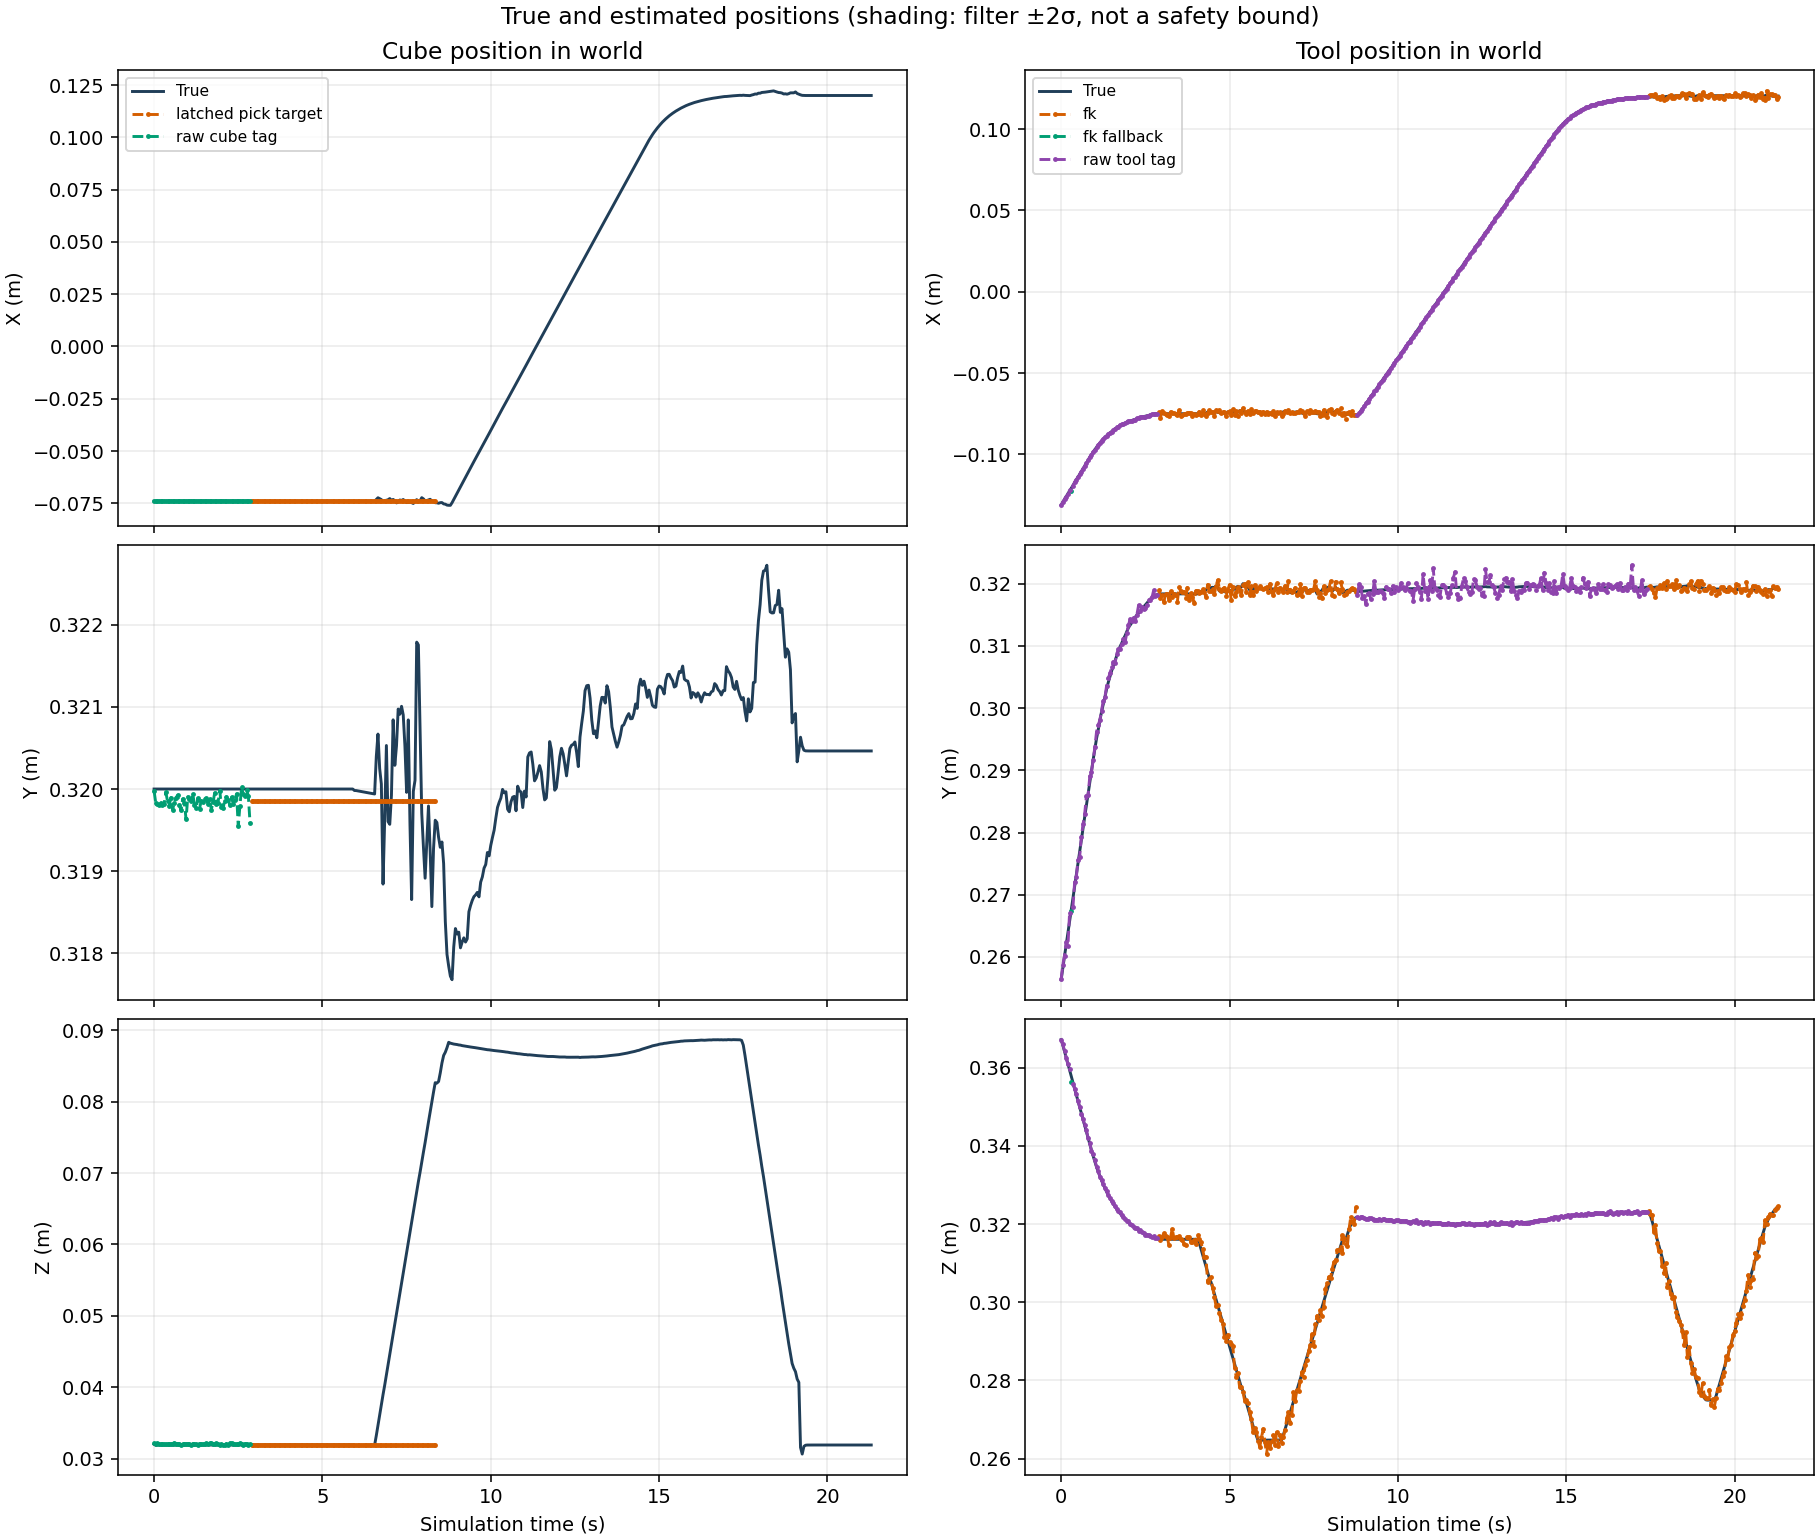

Source data for this figure (header and first rows):
time_s, cube_status, cube_true_x_m, cube_true_y_m, cube_true_z_m, cube_estimate_x_m, cube_estimate_y_m, cube_estimate_z_m, cube_true_quaternion_x, cube_true_quaternion_y, cube_true_quaternion_z, cube_true_quaternion_w, cube_estimate_quaternion_x, cube_estimate_quaternion_y, cube_estimate_quaternion_z, cube_estimate_quaternion_w, cube_error_x_m, cube_error_y_m, cube_error_z_m, cube_error_rx_rad, cube_error_ry_rad, cube_error_rz_rad, cube_std_x_m, cube_std_y_m
0.0, raw_cube_tag, -0.074, 0.32, 0.032, -0.07406, 0.32, 0.03216, 0.0, 0.0, 0.0, 1.0, -0.003631, 0.005054, -0.001175, 1, -5.8936047837090944e-05, -2.2698805611398587e-05, 0.0001626, -0.007261, 0.01011, -0.002349, nan, nan
0.05, raw_cube_tag, -0.074, 0.32, 0.03185, -0.07408, 0.3198, 0.03199, 0.0, 0.0, 0.0, 1.0, -0.001155, 0.005382, 6.485558241996516e-05, 1, -8.370168615641493e-05, -0.0001723, 0.0001449, -0.00231, 0.01076, 0.0001297, nan, nan
0.1, raw_cube_tag, -0.074, 0.32, 0.03188, -0.07402, 0.3198, 0.03211, 0.0, 0.0, 0.0, 1.0, -0.0006553, 0.003243, 0.0001217, 1, -1.8911525191581124e-05, -0.0001861, 0.000228, -0.001311, 0.006486, 0.0002434, nan, nan
0.15, raw_cube_tag, -0.074, 0.32, 0.03189, -0.07401, 0.3198, 0.03203, 0.0, 0.0, 0.0, 1.0, -0.005139, -0.0002493, 0.0001519, 1, -1.0225350919726428e-05, -0.0001901, 0.0001412, -0.01028, -0.0004986, 0.0003037, nan, nan
0.2, raw_cube_tag, -0.074, 0.32, 0.03189, -0.07413, 0.3198, 0.03197, 0.0, 0.0, 0.0, 1.0, -0.000394, 0.003313, 0.0006982, 1, -0.0001267, -0.0001714, 7.74947103169138e-05, -0.000788, 0.006626, 0.001396, nan, nan
0.25, raw_cube_tag, -0.074, 0.32, 0.03189, -0.07408, 0.3198, 0.03204, 0.0, 0.0, 0.0, 1.0, 0.0003444, 0.002687, -0.001052, 1, -7.917624249693944e-05, -0.0001914, 0.0001452, 0.0006887, 0.005375, -0.002105, nan, nan
0.3, raw_cube_tag, -0.074, 0.32, 0.03189, -0.07403, 0.3198, 0.03198, 0.0, 0.0, 0.0, 1.0, -0.0002681, 0.003036, 0.000966, 1, -3.342086767173236e-05, -0.0001778, 9.226136429251602e-05, -0.0005361, 0.006072, 0.001932, nan, nan
0.35, raw_cube_tag, -0.074, 0.32, 0.03189, -0.07397, 0.32, 0.03208, 0.0, 0.0, 0.0, 1.0, -0.002898, 0.003304, 0.0005031, 1, 3.2609777039491195e-05, -4.1292494829925364e-05, 0.0001908, -0.005796, 0.006608, 0.001006, nan, nan
0.4, raw_cube_tag, -0.074, 0.32, 0.03189, -0.07406, 0.3199, 0.03203, 0.0, 0.0, 0.0, 1.0, -0.002334, 0.003395, 0.0003359, 1, -5.536871377372077e-05, -0.000149, 0.0001415, -0.004669, 0.00679, 0.0006717, nan, nan
0.45, raw_cube_tag, -0.074, 0.32, 0.03189, -0.07411, 0.3198, 0.03202, 0.0, 0.0, 0.0, 1.0, -0.003351, 0.003859, -2.9994364152827253e-06, 1, -0.000114, -0.000203, 0.0001278, -0.006701, 0.007717, -5.998898941741853e-06, nan, nan
0.5, raw_cube_tag, -0.074, 0.32, 0.03189, -0.074, 0.3199, 0.03203, 0.0, 0.0, 0.0, 1.0, -0.0008871, 0.002439, 0.0003144, 1, -2.249175241234025e-06, -0.0001043, 0.0001392, -0.001774, 0.004879, 0.0006289, nan, nan
0.55, raw_cube_tag, -0.074, 0.32, 0.03189, -0.07408, 0.3197, 0.03209, 0.0, 0.0, 0.0, 1.0, -0.002203, 0.002473, -0.0005577, 1, -7.989725530639646e-05, -0.0002534, 0.0002012, -0.004405, 0.004946, -0.001115, nan, nan
0.6, raw_cube_tag, -0.074, 0.32, 0.03189, -0.07407, 0.3198, 0.03216, 0.0, 0.0, 0.0, 1.0, -0.0003789, 0.004793, -0.0003015, 1, -6.972719929983218e-05, -0.0001684, 0.0002671, -0.0007578, 0.009586, -0.000603, nan, nan
0.65, raw_cube_tag, -0.074, 0.32, 0.03189, -0.07403, 0.3199, 0.03208, 0.0, 0.0, 0.0, 1.0, -0.001764, 0.003485, 0.0002304, 1, -3.401482120742039e-05, -0.0001065, 0.0001896, -0.003528, 0.00697, 0.0004607, nan, nan
0.7, raw_cube_tag, -0.074, 0.32, 0.03189, -0.07413, 0.3199, 0.0321, 0.0, 0.0, 0.0, 1.0, -0.0009558, 0.004479, -0.000857, 1, -0.0001318, -7.567004167025049e-05, 0.0002043, -0.001912, 0.008958, -0.001714, nan, nan
0.75, raw_cube_tag, -0.074, 0.32, 0.03189, -0.07374, 0.3198, 0.03199, 0.0, 0.0, 0.0, 1.0, 0.0003965, -0.0002891, 3.634047261911864e-05, 1, 0.0002554, -0.0001903, 9.927278104054915e-05, 0.0007929, -0.0005782, 7.268094817064726e-05, nan, nan
0.8, raw_cube_tag, -0.074, 0.32, 0.03189, -0.074, 0.3197, 0.03195, 0.0, 0.0, 0.0, 1.0, -0.001345, -0.0008916, -0.0002331, 1, -4.062359611881061e-06, -0.0002613, 5.445581463586063e-05, -0.002689, -0.001783, -0.0004661, nan, nan
0.85, raw_cube_tag, -0.074, 0.32, 0.03189, -0.07414, 0.3199, 0.03206, 0.0, 0.0, 0.0, 1.0, 0.001158, 0.002974, -0.001475, 1, -0.0001372, -0.0001216, 0.0001666, 0.002317, 0.005948, -0.002951, nan, nan
0.9, raw_cube_tag, -0.074, 0.32, 0.03189, -0.07402, 0.3198, 0.03203, 0.0, 0.0, 0.0, 1.0, 0.001162, 0.00374, -0.0002558, 1, -1.7549606876457458e-05, -0.0001669, 0.0001408, 0.002323, 0.00748, -0.0005116, nan, nan
0.95, raw_cube_tag, -0.074, 0.32, 0.03189, -0.07398, 0.3196, 0.03205, 0.0, 0.0, 0.0, 1.0, -0.002246, -0.0003755, 0.0005017, 1, 2.14522694387681e-05, -0.0003704, 0.0001572, -0.004493, -0.0007511, 0.001003, nan, nan
1, raw_cube_tag, -0.074, 0.32, 0.03189, -0.07405, 0.3199, 0.03204, 0.0, 0.0, 0.0, 1.0, -0.003264, 0.002733, 0.0004235, 1, -5.2026579885192104e-05, -9.664635636824626e-05, 0.0001498, -0.006529, 0.005465, 0.0008471, nan, nan
1.05, raw_cube_tag, -0.074, 0.32, 0.03189, -0.07401, 0.3199, 0.03197, 0.0, 0.0, 0.0, 1.0, 0.001124, 0.001393, 0.0006968, 1, -1.0737446588263144e-05, -0.0001218, 7.77124935176926e-05, 0.002248, 0.002786, 0.001394, nan, nan
1.1, raw_cube_tag, -0.074, 0.32, 0.03189, -0.07388, 0.3199, 0.0319, 0.0, 0.0, 0.0, 1.0, -0.00594, 0.0006263, 0.0005639, 1, 0.0001221, -0.0001474, 1.2019829503016888e-05, -0.01188, 0.001253, 0.001128, nan, nan
1.15, raw_cube_tag, -0.074, 0.32, 0.03189, -0.07405, 0.3199, 0.03209, 0.0, 0.0, 0.0, 1.0, -0.003353, 0.005692, -0.0002844, 1, -4.9324792478946944e-05, -6.041999531275488e-05, 0.0001949, -0.006707, 0.01138, -0.0005688, nan, nan
1.2, raw_cube_tag, -0.074, 0.32, 0.03189, -0.07402, 0.3198, 0.03207, 0.0, 0.0, 0.0, 1.0, 0.00125, 0.001476, 0.0005643, 1, -1.6158686619263674e-05, -0.0001934, 0.000176, 0.002501, 0.002952, 0.001129, nan, nan
1.25, raw_cube_tag, -0.074, 0.32, 0.03189, -0.074, 0.3198, 0.03201, 0.0, 0.0, 0.0, 1.0, -0.002049, 0.003555, 0.0012, 1, 1.310616511471241e-06, -0.0002344, 0.0001225, -0.004098, 0.007109, 0.002399, nan, nan
1.3, raw_cube_tag, -0.074, 0.32, 0.03189, -0.074, 0.3199, 0.03196, 0.0, 0.0, 0.0, 1.0, -0.00655, -0.0007694, -0.0007055, 1, -3.7499407119778727e-07, -0.0001129, 6.645371451643317e-05, -0.0131, -0.001539, -0.001411, nan, nan
1.35, raw_cube_tag, -0.074, 0.32, 0.03189, -0.07406, 0.3198, 0.0321, 0.0, 0.0, 0.0, 1.0, -0.003846, 0.001749, 6.369406874495723e-05, 1, -5.563434341122886e-05, -0.0002378, 0.0002084, -0.007692, 0.003498, 0.0001274, nan, nan
1.4, raw_cube_tag, -0.074, 0.32, 0.03189, -0.0741, 0.3199, 0.03198, 0.0, 0.0, 0.0, 1.0, -0.001419, 0.002985, 8.31206585204786e-05, 1, -9.699564603189714e-05, -0.0001444, 8.787852110063443e-05, -0.002839, 0.005969, 0.0001662, nan, nan
1.45, raw_cube_tag, -0.074, 0.32, 0.03189, -0.07397, 0.3198, 0.03199, 0.0, 0.0, 0.0, 1.0, -0.001321, -0.0007773, -6.172134658018186e-05, 1, 3.269110835583955e-05, -0.000153, 0.0001009, -0.002642, -0.001555, -0.0001234, nan, nan
1.5, raw_cube_tag, -0.074, 0.32, 0.03189, -0.07404, 0.3199, 0.03201, 0.0, 0.0, 0.0, 1.0, 0.0005571, 0.001647, -0.0008943, 1, -3.723407628371256e-05, -0.0001222, 0.0001147, 0.001114, 0.003294, -0.001789, nan, nan
1.55, raw_cube_tag, -0.074, 0.32, 0.03189, -0.07407, 0.3199, 0.0321, 0.0, 0.0, 0.0, 1.0, -0.00248, 0.005388, 0.0002157, 1, -7.094520122959136e-05, -0.0001126, 0.0002121, -0.004959, 0.01078, 0.0004314, nan, nan
1.6, raw_cube_tag, -0.074, 0.32, 0.03189, -0.07399, 0.3198, 0.03203, 0.0, 0.0, 0.0, 1.0, -0.002614, 0.003871, 0.001289, 1, 8.259789283801555e-06, -0.0001768, 0.0001419, -0.005228, 0.007743, 0.002578, nan, nan
1.65, raw_cube_tag, -0.074, 0.32, 0.03189, -0.07409, 0.3199, 0.03224, 0.0, 0.0, 0.0, 1.0, -0.003069, 0.0061, -0.001202, 1, -9.149830054651364e-05, -0.0001171, 0.0003437, -0.006138, 0.0122, -0.002405, nan, nan
1.7, raw_cube_tag, -0.074, 0.32, 0.03189, -0.07404, 0.3197, 0.03216, 0.0, 0.0, 0.0, 1.0, -0.003138, 0.005232, 0.001064, 1, -3.8134203380016385e-05, -0.0002501, 0.0002629, -0.006276, 0.01046, 0.002128, nan, nan
1.75, raw_cube_tag, -0.074, 0.32, 0.03189, -0.07394, 0.3198, 0.03204, 0.0, 0.0, 0.0, 1.0, 0.00183, -0.0009577, -0.0004881, 1, 5.5504111286561186e-05, -0.0001641, 0.0001518, 0.003661, -0.001915, -0.0009762, nan, nan
1.8, raw_cube_tag, -0.074, 0.32, 0.03189, -0.07405, 0.32, 0.03199, 0.0, 0.0, 0.0, 1.0, -0.002134, 0.0009328, 0.0002047, 1, -4.881057555801427e-05, -4.747304665936314e-05, 0.0001007, -0.004268, 0.001866, 0.0004094, nan, nan
1.85, raw_cube_tag, -0.074, 0.32, 0.03189, -0.07411, 0.3198, 0.03211, 0.0, 0.0, 0.0, 1.0, -0.001401, 0.003401, 3.830005755078419e-05, 1, -0.0001066, -0.000177, 0.0002145, -0.002802, 0.006802, 7.660028784839347e-05, nan, nan
1.9, raw_cube_tag, -0.074, 0.32, 0.03189, -0.07409, 0.3198, 0.03203, 0.0, 0.0, 0.0, 1.0, -0.003821, 0.002745, -0.0002594, 1, -9.27415605745524e-05, -0.0001644, 0.0001342, -0.007642, 0.00549, -0.0005188, nan, nan
1.95, raw_cube_tag, -0.074, 0.32, 0.03189, -0.07401, 0.32, 0.03193, 0.0, 0.0, 0.0, 1.0, -0.005232, -0.0007061, -0.001786, 1, -1.3997054810269138e-05, -1.8815875303335172e-05, 3.836776601992553e-05, -0.01047, -0.001412, -0.003573, nan, nan
2, raw_cube_tag, -0.074, 0.32, 0.03189, -0.07402, 0.3198, 0.03202, 0.0, 0.0, 0.0, 1.0, -3.994000591863229e-05, -2.0728496883103885e-05, -0.0007353, 1, -1.5955545741366817e-05, -0.0002147, 0.0001299, -7.988001906292955e-05, -4.145699751626164e-05, -0.001471, nan, nan
2.05, raw_cube_tag, -0.074, 0.32, 0.03189, -0.07385, 0.3198, 0.03182, 0.0, 0.0, 0.0, 1.0, -0.002343, -0.000245, 0.0004423, 1, 0.0001518, -0.0002304, -6.93042112882708e-05, -0.004687, -0.00049, 0.0008846, nan, nan
2.1, raw_cube_tag, -0.074, 0.32, 0.03189, -0.07408, 0.3199, 0.03193, 0.0, 0.0, 0.0, 1.0, -0.002076, 0.001466, 0.0001228, 1, -7.711256467519967e-05, -0.0001408, 3.6536640285023125e-05, -0.004152, 0.002931, 0.0002456, nan, nan
2.15, raw_cube_tag, -0.074, 0.32, 0.03189, -0.07407, 0.3199, 0.03208, 0.0, 0.0, 0.0, 1.0, -0.004701, 0.004453, 0.0006482, 1, -7.448096604496801e-05, -9.446779706540065e-05, 0.0001844, -0.009402, 0.008905, 0.001296, nan, nan
2.2, raw_cube_tag, -0.074, 0.32, 0.03189, -0.0741, 0.3199, 0.03186, 0.0, 0.0, 0.0, 1.0, 2.8511774211246482e-05, 0.001672, -0.0003457, 1, -0.0001001, -0.0001383, -2.732493784660811e-05, 5.702357614878528e-05, 0.003345, -0.0006914, nan, nan
2.25, raw_cube_tag, -0.074, 0.32, 0.03189, -0.07403, 0.3198, 0.03216, 0.0, 0.0, 0.0, 1.0, -0.000957, 0.005121, 0.0009506, 1, -3.339318623314658e-05, -0.0001927, 0.0002717, -0.001914, 0.01024, 0.001901, nan, nan
2.3, raw_cube_tag, -0.074, 0.32, 0.03189, -0.07404, 0.3199, 0.03213, 0.0, 0.0, 0.0, 1.0, -0.003134, 0.004725, 0.001067, 1, -4.2424189615933305e-05, -0.0001014, 0.0002377, -0.006268, 0.00945, 0.002135, nan, nan
2.35, raw_cube_tag, -0.074, 0.32, 0.03189, -0.07405, 0.3198, 0.03201, 0.0, 0.0, 0.0, 1.0, -0.003235, 0.003421, 0.0006265, 1, -4.507461255039147e-05, -0.0001789, 0.0001174, -0.006469, 0.006843, 0.001253, nan, nan
2.4, raw_cube_tag, -0.074, 0.32, 0.03189, -0.07405, 0.3199, 0.03206, 0.0, 0.0, 0.0, 1.0, -0.003226, 0.001778, -2.480076744548748e-05, 1, -5.3390754980522925e-05, -0.0001305, 0.0001698, -0.006453, 0.003556, -4.960164708012056e-05, nan, nan
2.45, raw_cube_tag, -0.074, 0.32, 0.03189, -0.07404, 0.3199, 0.03206, 0.0, 0.0, 0.0, 1.0, -0.001952, 0.003032, -0.0004951, 1, -4.2781862120103153e-05, -5.9210096636952425e-05, 0.0001651, -0.003903, 0.006063, -0.0009902, nan, nan
2.5, raw_cube_tag, -0.074, 0.32, 0.03189, -0.07402, 0.3195, 0.03201, 0.0, 0.0, 0.0, 1.0, -0.00338, 0.0006419, 0.0001427, 1, -1.7316522262181278e-05, -0.0004539, 0.0001221, -0.00676, 0.001284, 0.0002855, nan, nan
2.55, raw_cube_tag, -0.074, 0.32, 0.03189, -0.07386, 0.3198, 0.03213, 0.0, 0.0, 0.0, 1.0, -0.003873, 0.003558, -0.0001637, 1, 0.000141, -0.0002011, 0.0002421, -0.007745, 0.007115, -0.0003275, nan, nan
2.6, raw_cube_tag, -0.074, 0.32, 0.03189, -0.07407, 0.32, 0.0321, 0.0, 0.0, 0.0, 1.0, -0.005382, 0.006447, -0.0001067, 1, -7.496798280655359e-05, 1.8627268910165196e-05, 0.0002041, -0.01076, 0.01289, -0.0002134, nan, nan
2.65, raw_cube_tag, -0.074, 0.32, 0.03189, -0.07407, 0.3199, 0.03196, 0.0, 0.0, 0.0, 1.0, -0.001908, 0.002135, -0.001504, 1, -7.442037188738759e-05, -6.629583407863349e-05, 6.276570731357511e-05, -0.003815, 0.00427, -0.003008, nan, nan
2.7, raw_cube_tag, -0.074, 0.32, 0.03189, -0.07407, 0.3199, 0.03207, 0.0, 0.0, 0.0, 1.0, -0.0012, 0.002375, 0.000296, 1, -6.869211334555037e-05, -8.861173508184494e-05, 0.0001775, -0.0024, 0.004751, 0.000592, nan, nan
2.75, raw_cube_tag, -0.074, 0.32, 0.03189, -0.07399, 0.32, 0.03206, 0.0, 0.0, 0.0, 1.0, -0.001621, 0.002418, -0.0004181, 1, 9.284375452486837e-06, -1.2473101263899e-05, 0.0001649, -0.003243, 0.004837, -0.0008362, nan, nan
2.8, raw_cube_tag, -0.074, 0.32, 0.03189, -0.07406, 0.3199, 0.03195, 0.0, 0.0, 0.0, 1.0, -0.002335, 0.003202, -0.000308, 1, -5.78499257098547e-05, -8.659920246939512e-05, 6.154884931462018e-05, -0.004671, 0.006405, -0.000616, nan, nan
2.85, raw_cube_tag, -0.074, 0.32, 0.03189, -0.074, 0.3196, 0.032, 0.0, 0.0, 0.0, 1.0, -0.001013, -0.0007356, 0.001015, 1, 4.6311205341431627e-07, -0.000413, 0.0001063, -0.002027, -0.001471, 0.00203, nan, nan
2.9, latched_pick_target, -0.074, 0.32, 0.03189, -0.07397, 0.3199, 0.03195, 0.0, 0.0, 0.0, 1.0, 0.0002762, -0.001171, -0.0008723, 1, 3.48120401253843e-05, -0.0001474, 6.199781388105396e-05, 0.0005525, -0.002341, -0.001745, nan, nan
2.95, latched_pick_target, -0.074, 0.32, 0.03189, -0.07397, 0.3199, 0.03195, 0.0, 0.0, 0.0, 1.0, 0.0002762, -0.001171, -0.0008723, 1, 3.48120401253843e-05, -0.0001474, 6.199781395449522e-05, 0.0005525, -0.002341, -0.001745, nan, nan
... 368 more rows
